3-way image classification set "AppleBalanced" from GitHub (Kuroi042/Leaffliction); label vocabulary: apple black rot, apple rust, apple scab.

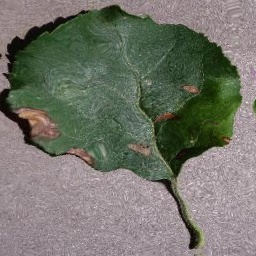
Label: apple black rot

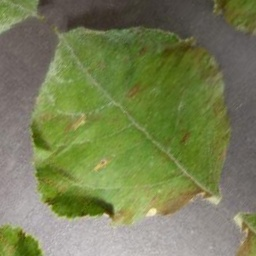
Label: apple rust

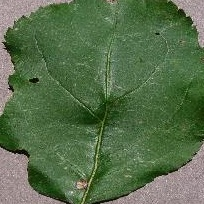
Label: apple black rot

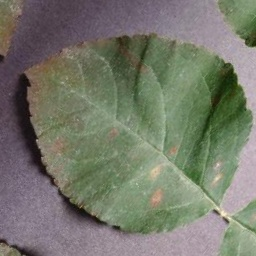
Label: apple rust

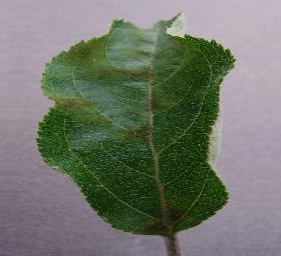
Label: apple scab

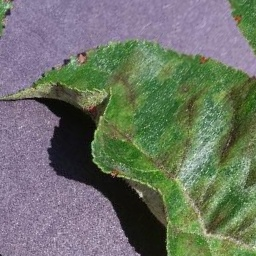
Label: apple scab
